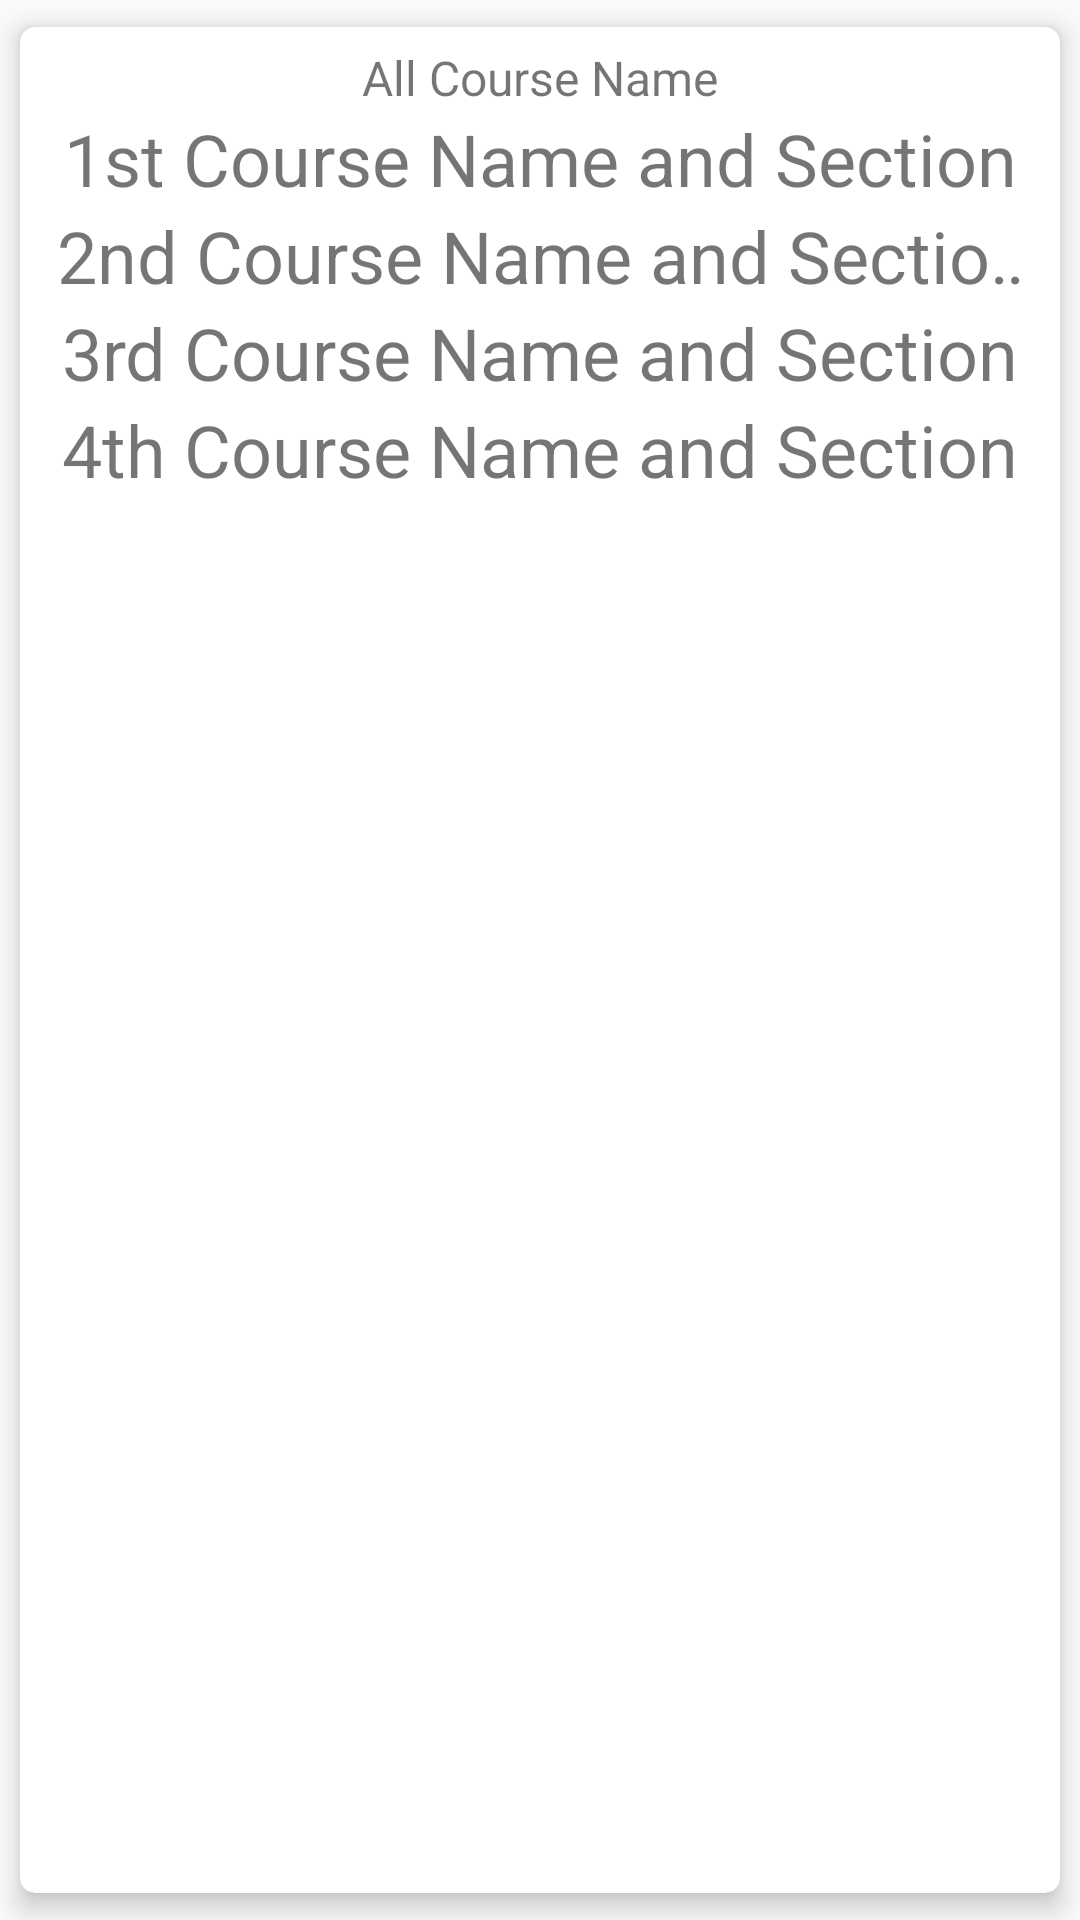

The Android layout XML behind this screen, and the referenced resources:
<!-- AndroidManifest.xml: application theme AppTheme -->
<!-- res/layout/my_list.xml -->
<?xml version="1.0" encoding="utf-8"?>
<android.support.v7.widget.CardView xmlns:android="http://schemas.android.com/apk/res/android"
    xmlns:card_view="http://schemas.android.com/apk/res-auto"
    android:layout_width="match_parent"
    android:layout_height="wrap_content"
    android:layout_marginBottom="2dp"
    card_view:cardCornerRadius="5dp"
    card_view:cardElevation="5dp"
    card_view:cardPreventCornerOverlap="true"
    card_view:cardUseCompatPadding="true">


    <RelativeLayout
        android:layout_width="match_parent"
        android:layout_height="wrap_content"
        android:padding="6dp"
        android:paddingBottom="6dp">


        <TextView
            android:id="@+id/header_line"
            android:layout_width="match_parent"
            android:layout_height="wrap_content"
            android:layout_alignParentTop="true"
            android:layout_alignWithParentIfMissing="true"
            android:layout_marginLeft="6dp"
            android:layout_marginRight="6dp"
            android:gravity="center"
            android:text="All Course Name"
            android:textSize="16sp" />

        <TextView
            android:id="@+id/first_line"
            android:layout_width="match_parent"
            android:layout_height="wrap_content"
            android:layout_below="@+id/header_line"
            android:layout_marginLeft="6dp"
            android:layout_marginRight="6dp"
            android:ellipsize="marquee"
            android:gravity="center"
            android:maxLines="1"
            android:text="1st Course Name and Section"
            android:textSize="24sp" />

        <TextView
            android:id="@+id/second_line"
            android:layout_width="match_parent"
            android:layout_height="wrap_content"
            android:layout_below="@+id/first_line"
            android:layout_marginLeft="6dp"
            android:layout_marginRight="6dp"
            android:ellipsize="marquee"
            android:gravity="center"
            android:maxLines="1"
            android:text="2nd Course Name and Section"
            android:textSize="24sp" />

        <TextView
            android:id="@+id/third_line"
            android:layout_width="match_parent"
            android:layout_height="wrap_content"
            android:layout_below="@+id/second_line"
            android:layout_marginLeft="6dp"
            android:layout_marginRight="6dp"
            android:ellipsize="marquee"
            android:gravity="center"
            android:maxLines="1"
            android:text="3rd Course Name and Section"
            android:textSize="24sp" />

        <TextView
            android:id="@+id/fourth_line"
            android:layout_width="match_parent"
            android:layout_height="wrap_content"
            android:layout_below="@+id/third_line"
            android:layout_marginLeft="6dp"
            android:layout_marginRight="6dp"
            android:ellipsize="marquee"
            android:gravity="center"
            android:maxLines="1"
            android:text="4th Course Name and Section"
            android:textSize="24sp" />

    </RelativeLayout>

</android.support.v7.widget.CardView>
<!-- resources referenced by this layout -->
<resources>
  <style name="AppTheme" parent="Theme.AppCompat.Light.DarkActionBar">
          
          <item name="colorPrimary">@color/colorPrimary</item>
          <item name="colorPrimaryDark">@color/colorPrimaryDark</item>
          <item name="colorAccent">@color/colorAccent</item>
      </style>
  <color name="colorPrimary">#3F51B5</color>
  <color name="colorPrimaryDark">#303F9F</color>
  <color name="colorAccent">#FF4081</color>
</resources>
